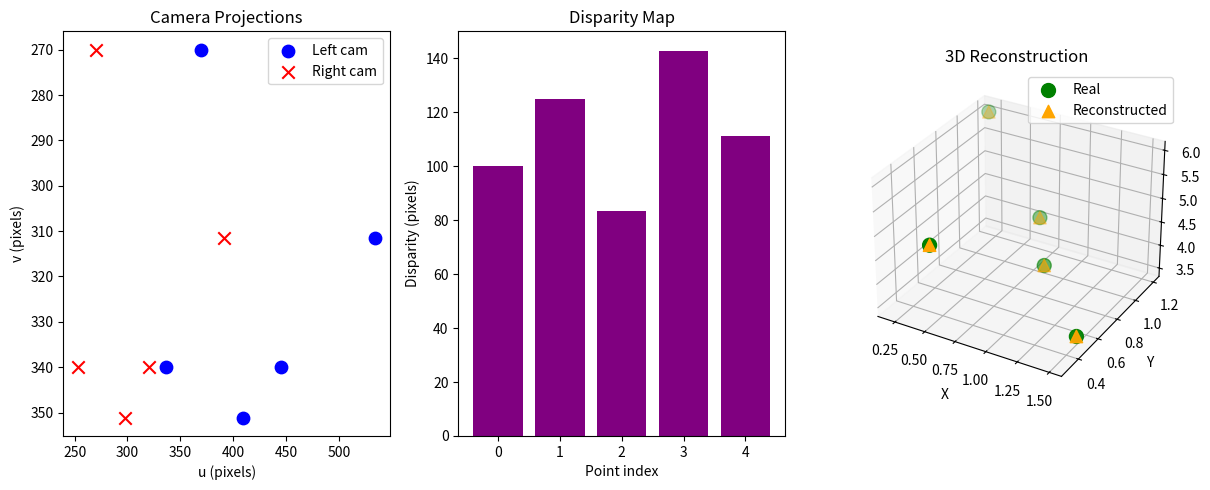

Here is the Python script that generated this plot:
import numpy as np
import matplotlib.pyplot as plt
from mpl_toolkits.mplot3d import Axes3D
baseline = 1.0
focal_length = 500
image_width = 640
image_height = 480

real_points = np.array([
    [0.5, 0.3, 5.0],
    [1.0, 0.8, 4.0],
    [0.2, 1.2, 6.0],
    [1.5, 0.5, 3.5],
    [0.8, 1.0, 4.5],
])

def project_to_image(points, cam_x=0):
    """Project 3D points onto 2D image plane."""
    projected = []
    for p in points:
        x, y, z = p[0] - cam_x, p[1], p[2]
        u = focal_length * x / z + image_width / 2
        v = focal_length * y / z + image_height / 2
        projected.append((u, v))
    return np.array(projected)


left_proj  = project_to_image(real_points, cam_x=0)
right_proj = project_to_image(real_points, cam_x=baseline)


disparity = left_proj[:, 0] - right_proj[:, 0]

depth_reconstructed = (focal_length * baseline) / disparity

print("=== 3D Reconstruction Results ===")
print(f"{'Point':<8}{'Real Z':<12}{'Reconstructed Z'}")
print("-" * 36)
for i, (real, recon) in enumerate(
        zip(real_points[:, 2], depth_reconstructed)):
    print(f"  P{i+1}    {real:<12.2f}{recon:.2f}")

reconstructed_x = (left_proj[:,0] - image_width/2)  \
                   * depth_reconstructed / focal_length
reconstructed_y = (left_proj[:,1] - image_height/2) \
                   * depth_reconstructed / focal_length

fig = plt.figure(figsize=(12, 5))

ax1 = fig.add_subplot(131)
ax1.scatter(left_proj[:,0], left_proj[:,1],
            c='blue', s=80, label='Left cam')
ax1.scatter(right_proj[:,0], right_proj[:,1],
            c='red', s=80, label='Right cam', marker='x')
ax1.set_title("Camera Projections")
ax1.set_xlabel("u (pixels)")
ax1.set_ylabel("v (pixels)")
ax1.legend(); ax1.invert_yaxis()

ax2 = fig.add_subplot(132)
ax2.bar(range(len(disparity)), disparity, color='purple')
ax2.set_title("Disparity Map")
ax2.set_xlabel("Point index")
ax2.set_ylabel("Disparity (pixels)")

ax3 = fig.add_subplot(133, projection='3d')
ax3.scatter(real_points[:,0], real_points[:,1],
            real_points[:,2], c='green', s=100,
            label='Real', marker='o')
ax3.scatter(reconstructed_x, reconstructed_y,
            depth_reconstructed, c='orange', s=80,
            label='Reconstructed', marker='^')
ax3.set_title("3D Reconstruction")
ax3.set_xlabel("X"); ax3.set_ylabel("Y"); ax3.set_zlabel("Z")
ax3.legend()

plt.tight_layout()
plt.savefig("3d_reconstruction.png", dpi=100)
plt.show()
print("\nPlot saved as 3d_reconstruction.png")
